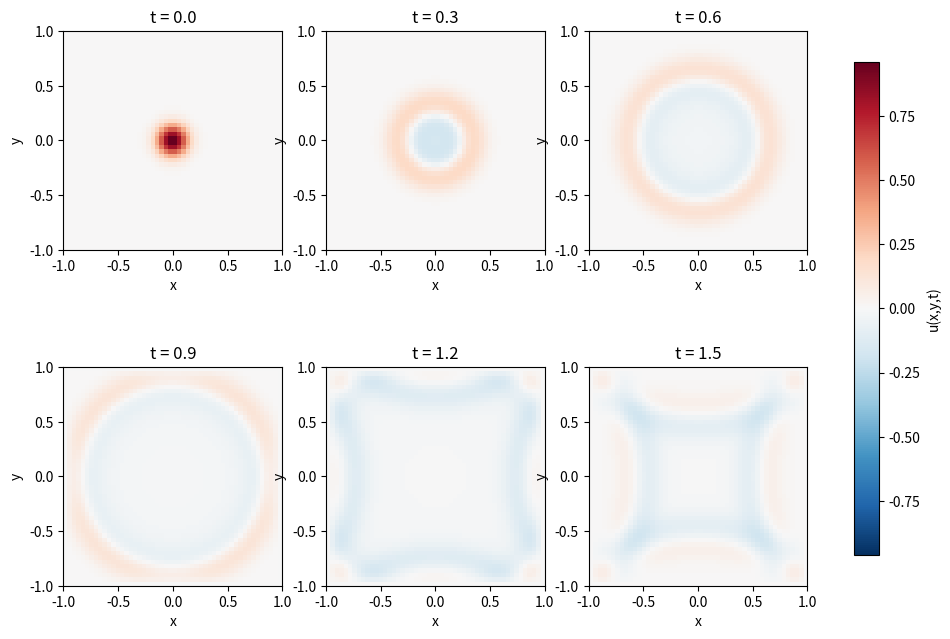

Python code for this plot:
import numpy as np
import matplotlib.pyplot as plt

#parametere
c = 1.0
N = 50

x = np.linspace(-1, 1, N)
y = np.linspace(-1, 1, N)

dx = x[1] - x[0]
dy = y[1] - y[0]

#stabil tidssteglengde
dt = 0.9 * dx / (c * np.sqrt(2))

X, Y = np.meshgrid(x, y)

#initialbetingelser
u0 = np.exp(-50 * (X**2 + Y**2))

# Randbetingelser: u = 0
u0[0, :] = 0
u0[-1, :] = 0
u0[:, 0] = 0
u0[:, -1] = 0

#nabla^2u=u_{xx}+u_{yy}
def laplace(u):
    result = np.zeros_like(u)

    #FDM
    result[1:-1, 1:-1] = (
        (u[2:, 1:-1] - 2*u[1:-1, 1:-1]
         + u[:-2, 1:-1]) / dx**2
        +
        (u[1:-1, 2:] - 2*u[1:-1, 1:-1]
         + u[1:-1, :-2]) / dy**2
    )

    return result

#første tidssteg (initialhastighet = 0)
u_prev = u0.copy()
u = u0 + 0.5 * c**2 * dt**2 * laplace(u0)

#tidspunkter vi ønsker å plotte
times = [0.0, 0.3, 0.6, 0.9, 1.2, 1.5]
snapshots = {0.0: u0.copy()}

t = dt
t_end = max(times)

#leapfrog
while t < t_end + dt:

    for target in times[1:]:
        if target not in snapshots and t >= target:
            snapshots[target] = u.copy()

    #leapfrog 
    #u^{n+1} = 2u^n - u^{n-1} + c^2\Delta t^2 \nabla_h^2 u^n
    u_next = 2*u - u_prev + c**2 * dt**2 * laplace(u)

    #randbetingelser
    u_next[0, :] = 0
    u_next[-1, :] = 0
    u_next[:, 0] = 0
    u_next[:, -1] = 0

    u_prev = u
    u = u_next
    t += dt

#plot
fig, axes = plt.subplots(2, 3, figsize=(12, 8))

vmax = max(np.max(np.abs(s)) for s in snapshots.values())

#løsninger ved bestemte tidspunkter
for ax, target in zip(axes.flat, times):
    im = ax.imshow(
        snapshots[target],
        extent=[-1, 1, -1, 1],
        origin="lower",
        cmap="RdBu_r",
        vmin=-vmax,
        vmax=vmax
    )

    ax.set_title(f"t = {target}")
    ax.set_xlabel("x")
    ax.set_ylabel("y")

fig.colorbar(im, ax=axes.ravel().tolist(),
             label="u(x,y,t)", shrink=0.8)

plt.show()

print("dx =", dx)
print("dt =", dt)
